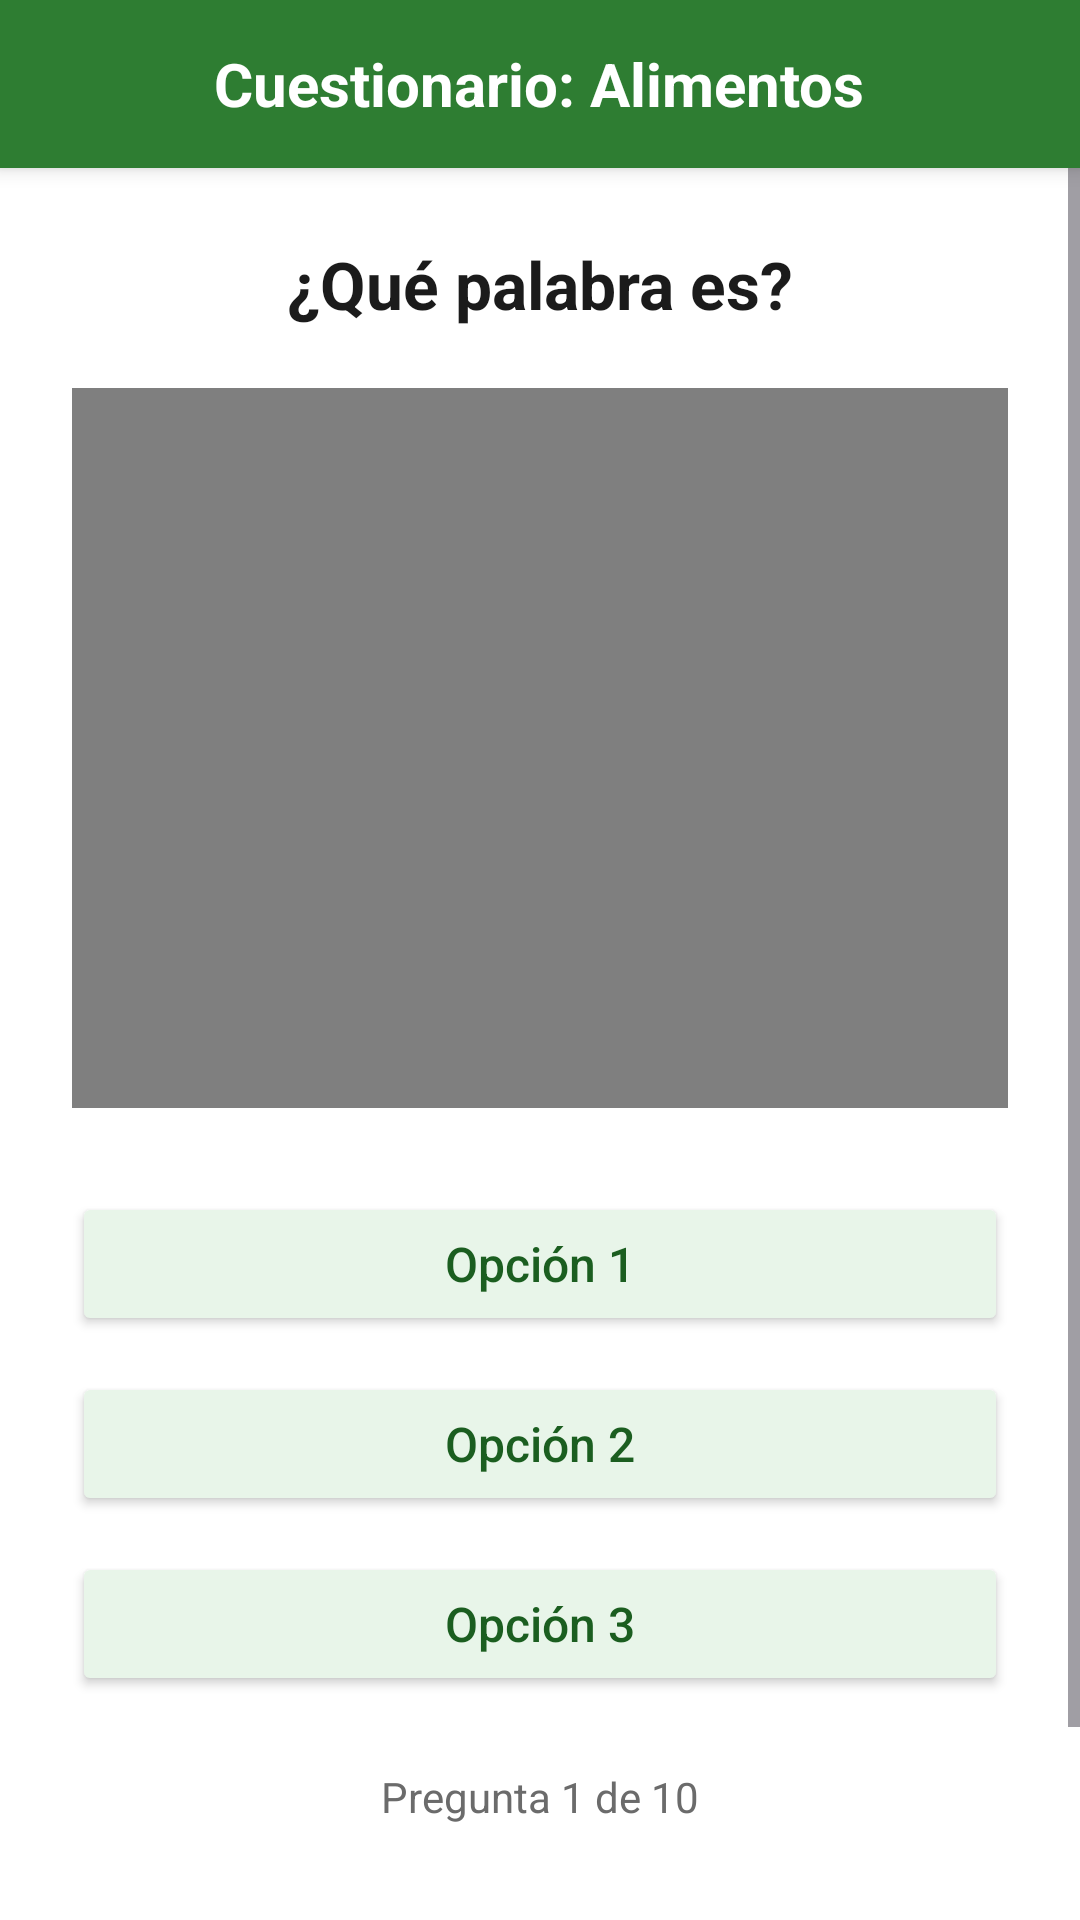

Layout XML and referenced resources for this Android screen:
<!-- AndroidManifest.xml: application theme Theme.SENA -->
<!-- res/layout/activity_alimentos.xml -->
<?xml version="1.0" encoding="utf-8"?>
<LinearLayout xmlns:android="http://schemas.android.com/apk/res/android"
    android:layout_width="match_parent"
    android:layout_height="match_parent"
    android:orientation="vertical"
    android:background="@android:color/white">

    
    <RelativeLayout
        android:layout_width="match_parent"
        android:layout_height="56dp"
        android:background="#2E7D32"
        android:elevation="4dp">

        <TextView
            android:layout_width="wrap_content"
            android:layout_height="wrap_content"
            android:text="Cuestionario: Alimentos"
            android:textColor="@android:color/white"
            android:textSize="20sp"
            android:textStyle="bold"
            android:layout_centerInParent="true"/>
    </RelativeLayout>

    
    <ScrollView
        android:layout_width="match_parent"
        android:layout_height="match_parent">

        <LinearLayout
            android:layout_width="match_parent"
            android:layout_height="wrap_content"
            android:orientation="vertical"
            android:padding="24dp">

            
            <TextView
                android:id="@+id/tvPregunta"
                android:layout_width="wrap_content"
                android:layout_height="wrap_content"
                android:text="¿Qué palabra es?"
                android:textSize="22sp"
                android:textStyle="bold"
                android:textColor="#1B1B1B"
                android:layout_gravity="center"
                android:layout_marginBottom="20dp"/>

            
            <VideoView
                android:id="@+id/videoAlimento"
                android:layout_width="match_parent"
                android:layout_height="240dp"
                android:layout_marginBottom="28dp"/>

            
            <Button
                android:id="@+id/btnOpcion1"
                android:layout_width="match_parent"
                android:layout_height="wrap_content"
                android:text="Opción 1"
                android:textAllCaps="false"
                android:textSize="16sp"
                android:layout_marginBottom="12dp"
                android:backgroundTint="#E8F5E9"
                android:textColor="#1B5E20"/>

            <Button
                android:id="@+id/btnOpcion2"
                android:layout_width="match_parent"
                android:layout_height="wrap_content"
                android:text="Opción 2"
                android:textAllCaps="false"
                android:textSize="16sp"
                android:layout_marginBottom="12dp"
                android:backgroundTint="#E8F5E9"
                android:textColor="#1B5E20"/>

            <Button
                android:id="@+id/btnOpcion3"
                android:layout_width="match_parent"
                android:layout_height="wrap_content"
                android:text="Opción 3"
                android:textAllCaps="false"
                android:textSize="16sp"
                android:backgroundTint="#E8F5E9"
                android:textColor="#1B5E20"/>

            
            <TextView
                android:id="@+id/tvProgreso"
                android:layout_width="wrap_content"
                android:layout_height="wrap_content"
                android:text="Pregunta 1 de 10"
                android:textColor="#6B6B6B"
                android:layout_marginTop="24dp"
                android:layout_gravity="center"/>

            
            <Button
                android:id="@+id/btnSalir"
                android:layout_width="match_parent"
                android:layout_height="wrap_content"
                android:text="Salir"
                android:textAllCaps="false"
                android:textSize="16sp"
                android:layout_marginTop="32dp"
                android:backgroundTint="#C62828"
                android:textColor="@android:color/white"/>

        </LinearLayout>
    </ScrollView>

</LinearLayout>
<!-- resources referenced by this layout -->
<resources>
  <style name="Theme.SENA" parent="Base.Theme.SENA" />
  <style name="Base.Theme.SENA" parent="Theme.Material3.DayNight.NoActionBar">
          
          
      </style>
</resources>
